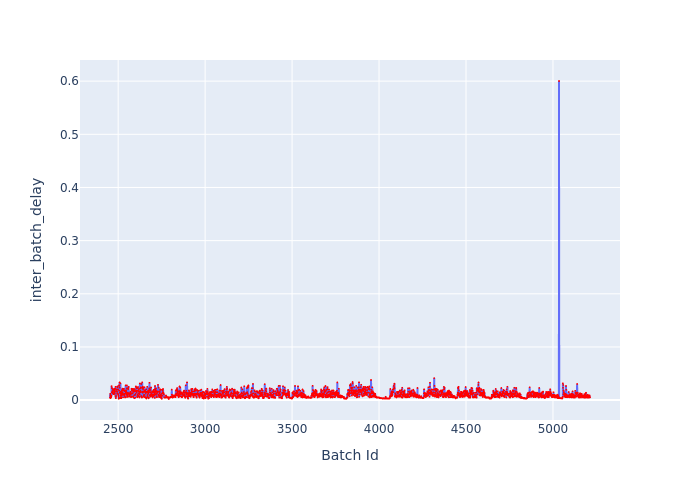

Source data for this figure (header and first rows):
Batch Id, inter_batch_delay
2453, 0.005132
2454, 0.01187
2455, 0.003699
2456, 0.00879
2457, 0.00397
2458, 0.008649
2459, 0.005264
2460, 0.006971
2461, 0.00809
2462, 0.02631
2463, 0.02273
2464, 0.01461
2465, 0.0225
2466, 0.01405
2467, 0.01681
2468, 0.01332
2469, 0.01529
2470, 0.01951
2471, 0.01793
2472, 0.01957
2473, 0.01124
2474, 0.01748
2475, 0.02055
2476, 0.01149
2477, 0.01858
2478, 0.02136
2479, 0.01449
2480, 0.01613
2481, 0.01188
2482, 0.01671
2483, 0.02116
2484, 0.007528
2485, 0.0249
2486, 0.004005
2487, 0.003644
2488, 0.007701
2489, 0.01913
2490, 0.01969
2491, 0.0196
2492, 0.02005
2493, 0.01597
2494, 0.01172
2495, 0.01267
2496, 0.02576
2497, 0.02458
2498, 0.01996
2499, 0.01152
2500, 0.01986
2501, 0.009286
2502, 0.00764
2503, 0.002368
2504, 0.004265
2505, 0.02808
2506, 0.01776
2507, 0.02728
2508, 0.03338
2509, 0.02354
2510, 0.01396
2511, 0.003739
2512, 0.01265
... 2,701 more rows
